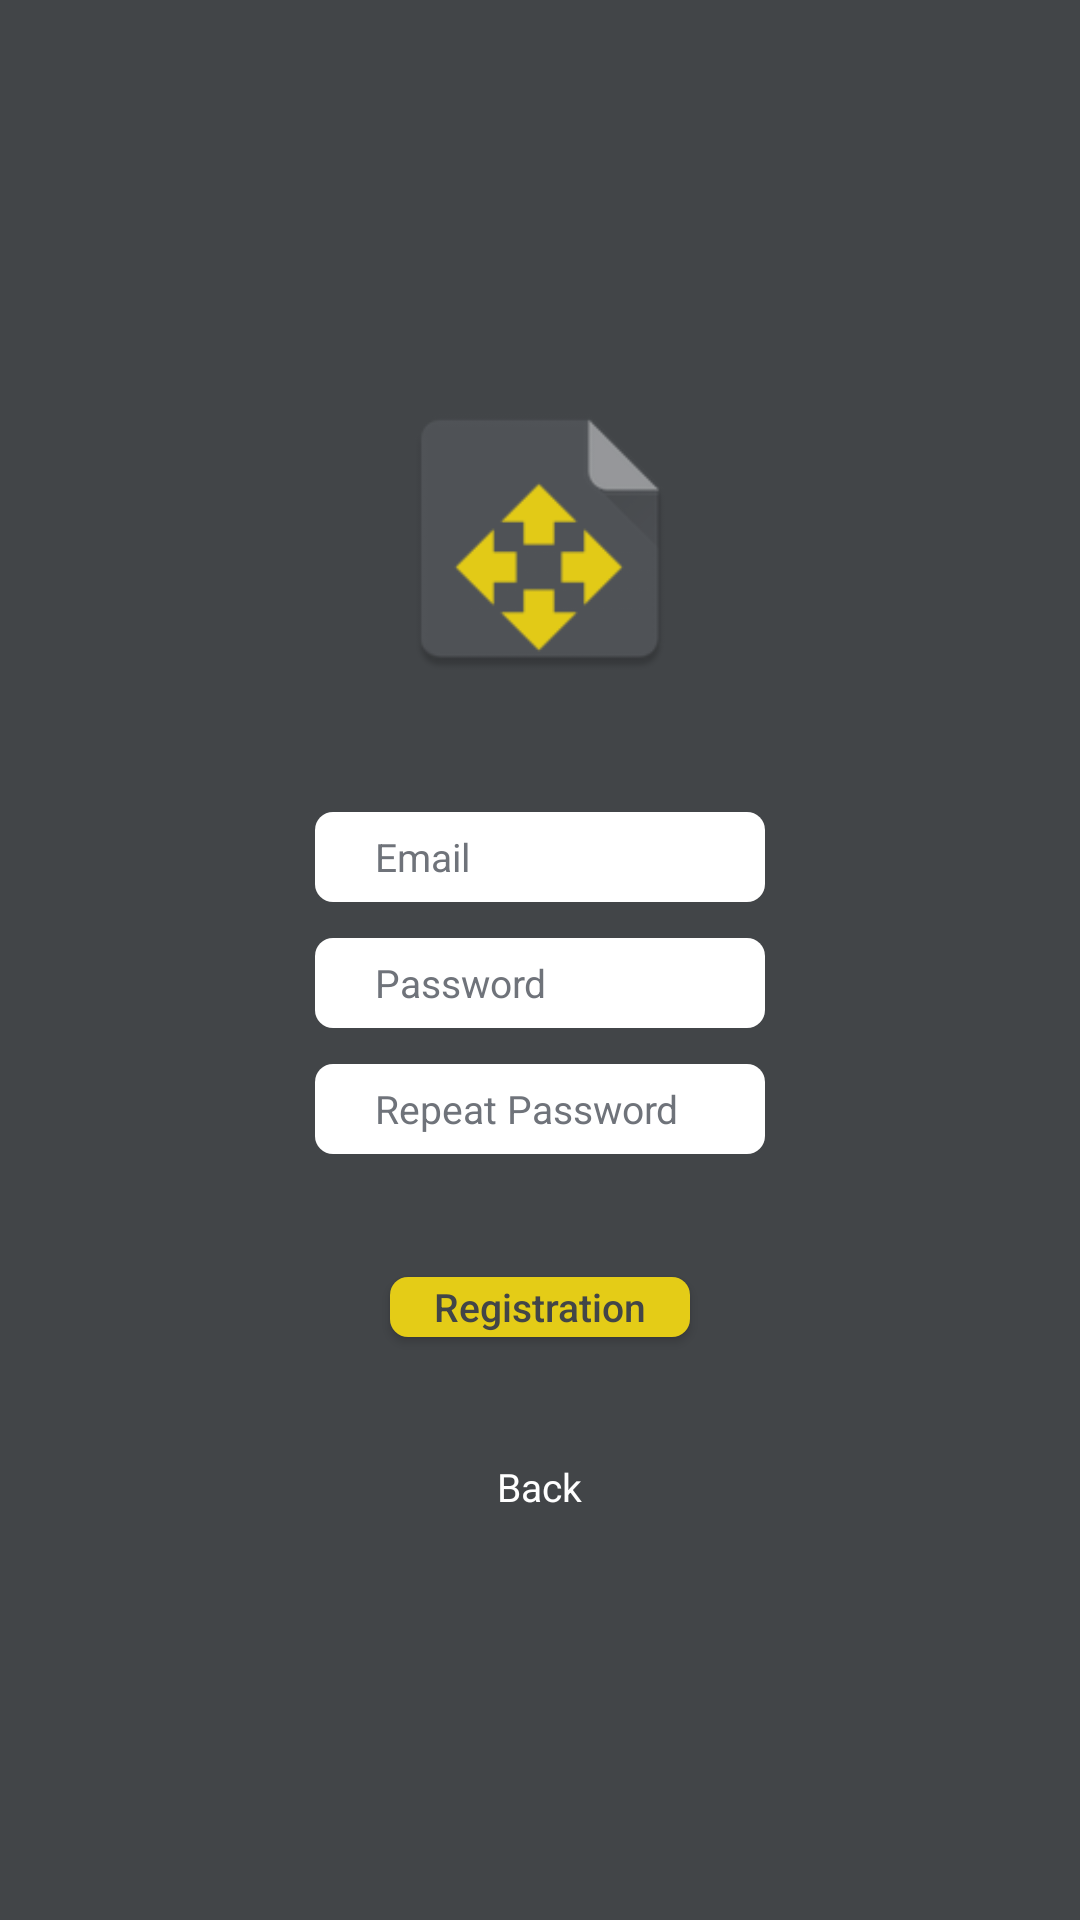

Produce the Android XML layout that renders to this screen, including the resource entries it uses.
<!-- AndroidManifest.xml: application theme AppTheme -->
<!-- res/layout/fragment_registration.xml -->
<?xml version="1.0" encoding="utf-8"?>
<LinearLayout xmlns:android="http://schemas.android.com/apk/res/android"
    android:layout_width="match_parent"
    android:layout_height="match_parent"
    android:background="@color/colorPrimary"
    android:gravity="center"
    android:orientation="vertical">

    <ImageView
        android:layout_width="@dimen/logo_size"
        android:layout_height="@dimen/logo_size"
        android:layout_marginBottom="@dimen/margin_grand"
        android:src="@mipmap/ic_logo" />

    <EditText
        android:id="@+id/registration_email"
        style="@style/AuthorizationEditText"
        android:hint="@string/email"
        android:inputType="textEmailAddress" />

    <EditText
        android:id="@+id/registration_password"
        style="@style/AuthorizationEditText"
        android:hint="@string/password"
        android:inputType="textPassword" />

    <EditText
        android:id="@+id/registration_repeat_password"
        style="@style/AuthorizationEditText"
        android:hint="@string/repeat_password"
        android:inputType="textPassword" />

    <Button
        android:id="@+id/registration_btn"
        style="@style/Button"
        android:text="@string/registration" />

    <TextView
        android:id="@+id/registration_back"
        style="@style/LightTextField"
        android:text="@string/back" />

</LinearLayout>
<!-- resources referenced by this layout -->
<resources>
  <color name="colorPrimary">#424548</color>
  <dimen name="logo_size">100dp</dimen>
  <dimen name="margin_grand">35dp</dimen>
  <string name="back">Back</string>
  <string name="email">Email</string>
  <string name="password">Password</string>
  <string name="registration">Registration</string>
  <string name="repeat_password">Repeat Password</string>
  <style name="Button" parent="StandardTextField">
          <item name="android:layout_width">@dimen/button_width</item>
          <item name="android:layout_height">@dimen/button_height</item>
          <item name="android:background">@drawable/selector_authorization_btn</item>
          <item name="android:textAllCaps">false</item>
          <item name="android:layout_margin">@dimen/margin_grand</item>
          <item name="android:gravity">center</item>
      </style>
  <style name="LightTextField" parent="StandardTextField">
          <item name="android:textSize">@dimen/standard_text_size</item>
          <item name="android:textColor">@color/colorWhite</item>
      </style>
  <style name="AppTheme" parent="Theme.AppCompat.Light.NoActionBar">
          <item name="colorPrimary">@color/colorPrimary</item>
          <item name="colorPrimaryDark">@color/colorPrimaryDark</item>
          <item name="colorAccent">@color/colorAccent</item>
      </style>
  <style name="StandardTextField">
          <item name="android:layout_width">wrap_content</item>
          <item name="android:layout_height">wrap_content</item>
          <item name="android:layout_margin">@dimen/margin_small</item>
          <item name="android:textSize">@dimen/standard_text_size</item>
          <item name="android:textColor">@color/colorPrimary</item>
      </style>
  <dimen name="edit_field_width">150dp</dimen>
  <dimen name="edit_field_height">30dp</dimen>
  <!-- drawable bg_white_rounded (drawable) -->
  <?xml version="1.0" encoding="utf-8"?>
  <shape xmlns:android="http://schemas.android.com/apk/res/android"
      android:padding="@dimen/padding_base"
      android:shape="rectangle">
  
      <solid android:color="@color/colorWhite" />
  
      <corners android:radius="@dimen/standard_corners_radius" />
  
  </shape>
  <dimen name="margin_small">6dp</dimen>
  <dimen name="edit_field_padding">20dp</dimen>
  <color name="colorGrayLight">#6f737a</color>
  <dimen name="button_width">100dp</dimen>
  <dimen name="button_height">20dp</dimen>
  <!-- drawable selector_authorization_btn (drawable) -->
  <?xml version="1.0" encoding="utf-8"?>
  <selector xmlns:android="http://schemas.android.com/apk/res/android" android:shape="rectangle">
  
      <item android:drawable="@drawable/bg_authorization_btn_not_pressed" android:state_enabled="true" />
  
      <item android:drawable="@drawable/bg_authorization_btn_pressed" android:state_pressed="true" />
  
  </selector>
  <dimen name="standard_text_size">13sp</dimen>
  <color name="colorWhite">#ffffff</color>
  <color name="colorPrimaryDark">#2f3031</color>
  <color name="colorAccent">#e4cc17</color>
  <dimen name="padding_base">5dp</dimen>
  <dimen name="standard_corners_radius">6dp</dimen>
  <!-- drawable bg_authorization_btn_not_pressed (drawable) -->
  <?xml version="1.0" encoding="utf-8"?>
  <shape xmlns:android="http://schemas.android.com/apk/res/android"
      android:shape="rectangle">
  
      <solid android:color="@color/colorAccent" />
  
      <corners android:radius="@dimen/standard_corners_radius" />
  
  </shape>
  <!-- drawable bg_authorization_btn_pressed (drawable) -->
  <?xml version="1.0" encoding="utf-8"?>
  <shape xmlns:android="http://schemas.android.com/apk/res/android"
      android:shape="rectangle">
  
      <solid android:color="@color/colorAccentDark" />
  
      <corners android:radius="@dimen/standard_corners_radius" />
  
  </shape>
  <color name="colorAccentDark">#b19e13</color>
</resources>
